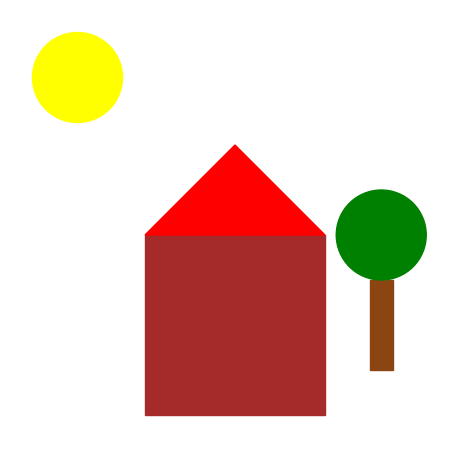

This figure's Python source:
import matplotlib.pyplot as plt

fig, ax = plt.subplots()

# Draw house
house = plt.Rectangle((0.3, 0.1), 0.4, 0.4, color='brown')
roof = plt.Polygon([[0.3, 0.5], [0.7, 0.5], [0.5, 0.7]], color='red')
ax.add_patch(house)
ax.add_patch(roof)

# Draw tree
tree_trunk = plt.Rectangle((0.8, 0.2), 0.05, 0.2, color='saddlebrown')
tree_foliage = plt.Circle((0.825, 0.5), 0.1, color='green')
ax.add_patch(tree_trunk)
ax.add_patch(tree_foliage)

# Draw sun
sun = plt.Circle((0.15, 0.85), 0.1, color='yellow')
ax.add_patch(sun)

# Set limits and aspect
ax.set_xlim(0, 1)
ax.set_ylim(0, 1)
ax.set_aspect('equal')
ax.axis('off')

plt.tight_layout()
plt.savefig('plot.png')
